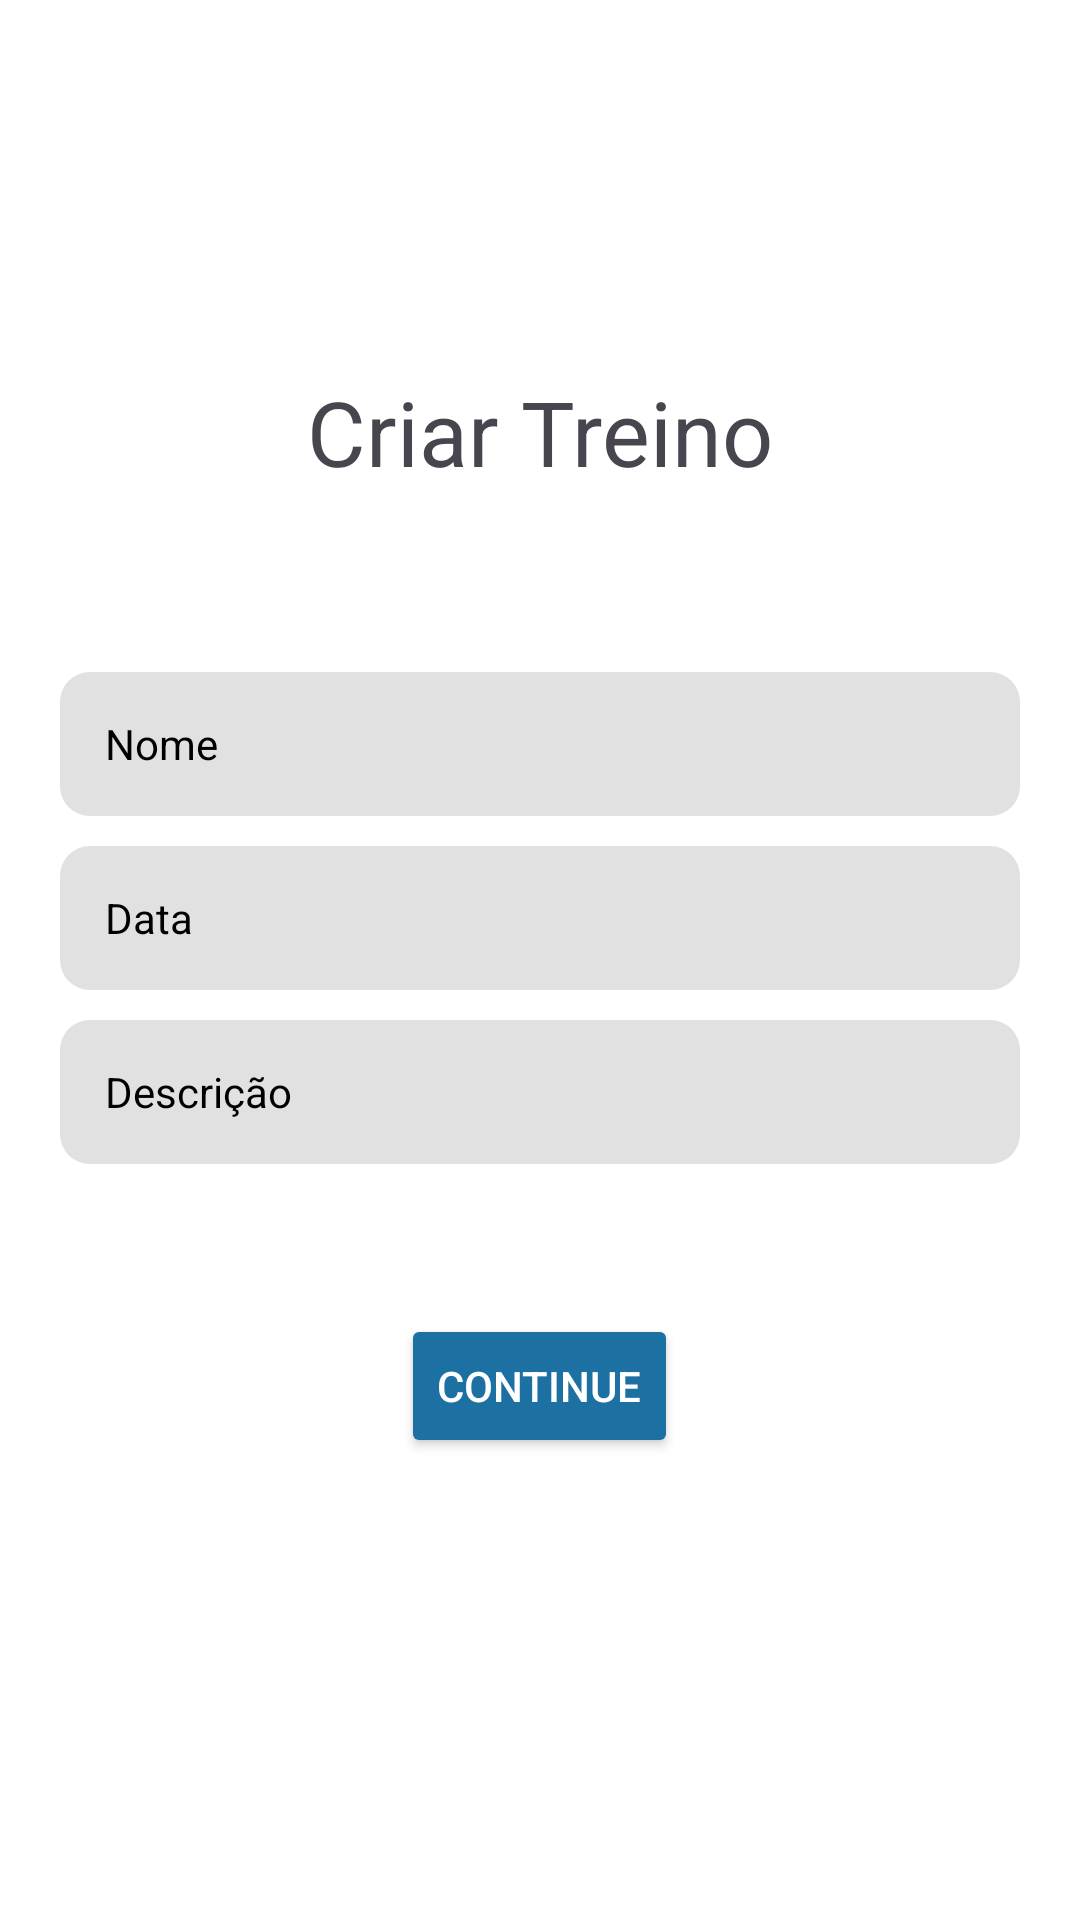

Layout XML and referenced resources for this Android screen:
<!-- AndroidManifest.xml: application theme Theme.GymApp -->
<!-- res/layout/activity_cad_treino.xml -->
<?xml version="1.0" encoding="utf-8"?>
<LinearLayout xmlns:android="http://schemas.android.com/apk/res/android"
    xmlns:app="http://schemas.android.com/apk/res-auto"
    android:layout_width="match_parent"
    android:layout_height="match_parent"
    android:background="@color/white"
    android:gravity="center"
    android:orientation="vertical">

    <TextView
        android:layout_width="wrap_content"
        android:layout_height="wrap_content"
        android:layout_marginBottom="50dp"
        android:text="@string/criar_treino"
        android:textSize="30sp" />
    <EditText
        android:id="@+id/edit_nome"
        style="@style/editText"
        android:hint="@string/nome"
        android:inputType="text"
        android:autofillHints="no"/>

    <EditText
        android:id="@+id/edit_data"
        style="@style/editText"
        android:hint="@string/data"
        android:inputType="none"
        android:focusable="false"
        android:autofillHints="no"/>
    <EditText
        android:id="@+id/edit_descricao"
        style="@style/editText"
        android:hint="@string/descricao"
        android:inputType="text"
        android:autofillHints="no"/>
    <Button
        android:id="@+id/btn_treino_Submit"
        android:layout_width="wrap_content"
        android:layout_height="wrap_content"
        android:layout_marginTop="50dp"
        android:layout_marginBottom="30dp"
        android:backgroundTint="@color/btn_confirm"
        android:text="@string/continuar"
        android:textColor="@color/white"
        app:cornerRadius="5dp" />





</LinearLayout>
<!-- resources referenced by this layout -->
<resources>
  <color name="btn_confirm">#1D70A2</color>
  <color name="white">#FFFFFFFF</color>
  <string name="continuar">continue</string>
  <string name="criar_treino">Criar Treino</string>
  <string name="data">Data</string>
  <string name="descricao">Descrição</string>
  <string name="nome">Nome</string>
  <style name="editText">
          <item name="android:layout_width">match_parent</item>
          <item name="android:layout_height">48dp</item>
          <item name="android:layout_marginTop">10dp</item>
          <item name="android:layout_marginLeft">20dp</item>
          <item name="android:layout_marginRight">20dp</item>
          <item name="android:paddingLeft">15dp</item>
          <item name="android:background">@drawable/custom_edittext</item>
          <item name="android:gravity">center_vertical</item>
          <item name="android:textColorHint">@color/black</item>
          <item name="android:textSize">14sp</item>
      </style>
  <style name="Theme.GymApp" parent="Base.Theme.GymApp" />
  <!-- drawable custom_edittext (drawable) -->
  <shape xmlns:android="http://schemas.android.com/apk/res/android"
      android:shape="rectangle">
      <solid android:color="@color/editText" />
      <corners android:radius="10dp"/>
  </shape>
  <color name="black">#FF000000</color>
  <style name="Base.Theme.GymApp" parent="Theme.Material3.DayNight.NoActionBar">
          <item name="android:windowBackground">@color/white</item>
          <item name="colorPrimaryDark">@color/black</item>
      </style>
  <color name="editText">#E1E1E1</color>
</resources>
